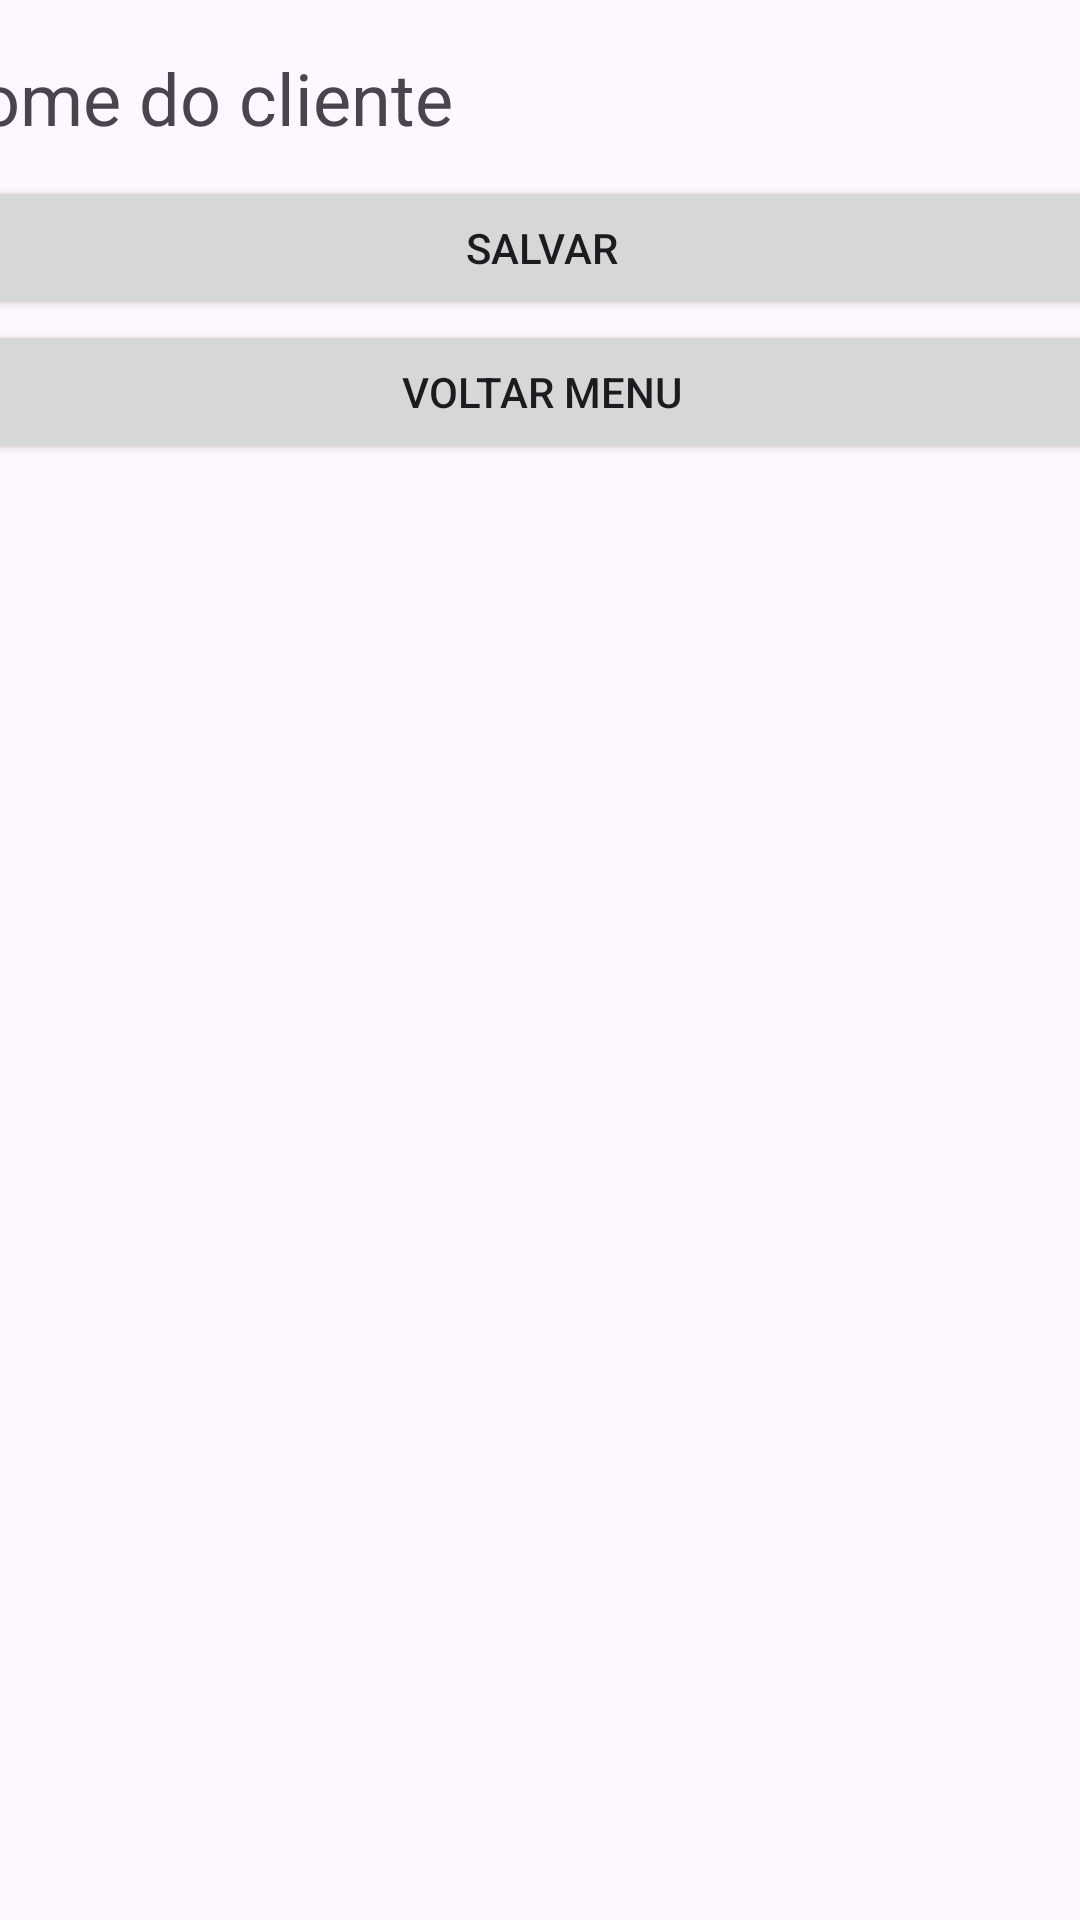

The Android layout XML behind this screen, and the referenced resources:
<!-- AndroidManifest.xml: application theme Theme.Aulacrudpdm -->
<!-- res/layout/atualizar_cliente.xml -->
<?xml version="1.0" encoding="utf-8"?>
<androidx.constraintlayout.widget.ConstraintLayout xmlns:android="http://schemas.android.com/apk/res/android"
    xmlns:app="http://schemas.android.com/apk/res-auto"
    xmlns:tools="http://schemas.android.com/tools"
    android:layout_width="match_parent"
    android:layout_height="match_parent">

    <LinearLayout
        android:layout_width="409dp"
        android:layout_height="729dp"
        android:orientation="vertical"
        app:layout_constraintBottom_toBottomOf="parent"
        app:layout_constraintEnd_toEndOf="parent"
        app:layout_constraintStart_toStartOf="parent"
        app:layout_constraintTop_toTopOf="parent">

        <TextView
            android:id="@+id/textView3"
            android:layout_width="match_parent"
            android:layout_height="wrap_content"
            android:text="Editar cliente"
            android:textAlignment="center"
            android:textAppearance="@style/TextAppearance.AppCompat.Body1"
            android:textSize="34sp"
            android:textStyle="bold" />

        <TextView
            android:id="@+id/editar_nome_cliente"
            android:layout_width="match_parent"
            android:layout_height="wrap_content"
            android:layout_marginTop="15dp"
            android:text="Nome do cliente"
            android:textSize="24sp" />

        <Button
            android:id="@+id/editar_salvar"
            android:layout_width="match_parent"
            android:layout_height="wrap_content"
            android:layout_marginTop="10dp"
            android:text="Salvar" />

        <Button
            android:id="@+id/btnEdicaoVoltarMenu"
            android:layout_width="match_parent"
            android:layout_height="wrap_content"
            android:onClick="btnOnClickViewMenu"
            android:text="Voltar menu" />
    </LinearLayout>
</androidx.constraintlayout.widget.ConstraintLayout>
<!-- resources referenced by this layout -->
<resources>
  <style name="Theme.Aulacrudpdm" parent="Base.Theme.Aulacrudpdm" />
  <style name="Base.Theme.Aulacrudpdm" parent="Theme.Material3.DayNight.NoActionBar">
          
          
      </style>
</resources>
